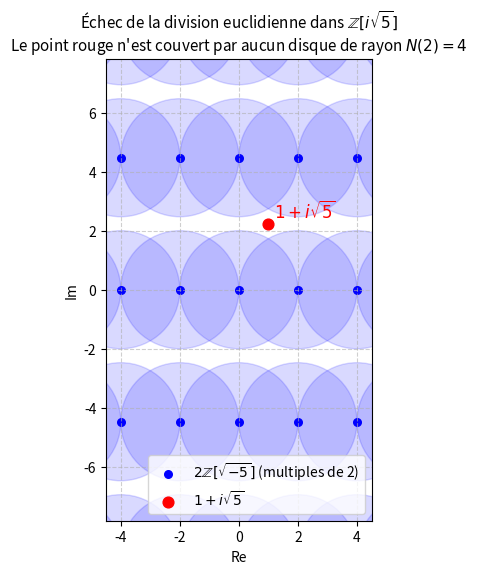

The script that saved this image: (Note: this script raises an exception after producing the figure.)
import numpy as np
import matplotlib.pyplot as plt
import os

# Set up figure
fig, ax = plt.subplots(figsize=(6, 6))

# Plot lattice of 2 * Z[\sqrt{-5}]
# Lattice points are 2(a + b \sqrt{-5}) = 2a + 2b \sqrt{-5}
A = np.arange(-3, 4)
B = np.arange(-2, 3)
sqrt5 = np.sqrt(5)

lattice_x = []
lattice_y = []
for a in A:
    for b in B:
        lattice_x.append(2*a)
        lattice_y.append(2*b*sqrt5)

ax.scatter(lattice_x, lattice_y, color='blue', s=30, label='$2\mathbb{Z}[\sqrt{-5}]$ (multiples de 2)')

# Plot Euclidean balls of radius 2 around each lattice point
# Since norm N(x+iy) = x^2 + 5y^2 = 4 for Euclidean division, it's a circle of radius 2 in actual Cartesian plane if we map x -> x, y -> y \sqrt{5}
# But distance squared is literally (Re)^2 + (Im)^2 = (2a)^2 + (2b\sqrt{5})^2.
# Wait! Norm in Z[\sqrt{-5}] is defined as N(a+b\sqrt{-5}) = a^2 + 5b^2.
# So if we map a+b i\sqrt{5} to Cartesian (a, b\sqrt{5}), the square distance corresponds exactly to the Norm!
# Thus the condition N(z - 2q) < N(2) = 4 means distance in Cartesian plane < 2 !
# We draw circles of radius 2 around the lattice points!

for cx, cy in zip(lattice_x, lattice_y):
    circle = plt.Circle((cx, cy), 2, color='blue', alpha=0.15)
    ax.add_patch(circle)

# Now, plot the point 1 + \sqrt{-5}
target_x = 1
target_y = sqrt5
ax.scatter([target_x], [target_y], color='red', s=60, zorder=5, label='$1 + i\sqrt{5}$')

# Add text to point
ax.text(target_x + 0.2, target_y + 0.2, '$1 + i\sqrt{5}$', color='red', fontsize=12)

# Annotations
ax.set_aspect('equal')
ax.set_xlim(-4.5, 4.5)
ax.set_ylim(-3.5 * sqrt5, 3.5 * sqrt5)
ax.set_xlabel('Re')
ax.set_ylabel('Im')
ax.set_title("Échec de la division euclidienne dans $\mathbb{Z}[i\sqrt{5}]$\n"
             "Le point rouge n'est couvert par aucun disque de rayon $N(2)=4$", fontsize=11)
ax.grid(True, linestyle='--', alpha=0.6)
ax.legend(loc='lower right')

# Save
output_path = '/home/gonenc/projects/mat205/private/mat205/source/tex/notes/z_sqrt5_lattice.pdf'
plt.savefig(output_path, bbox_inches='tight', dpi=300)
print(f"Saved to {output_path}")
